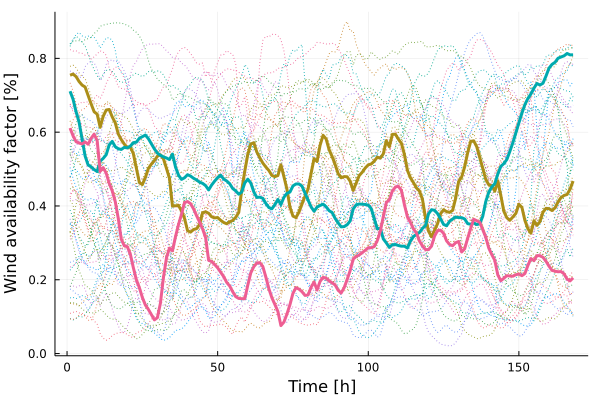

Values plotted in this chart, from the file beside it:
x1, x2, x3
0.7543, 0.7109, 0.6111
0.7574, 0.6891, 0.5899
0.7505, 0.6552, 0.5741
0.7371, 0.6271, 0.5703
0.7275, 0.5806, 0.5682
0.7223, 0.5352, 0.5734
0.6993, 0.511, 0.5672
0.6765, 0.5059, 0.5833
0.6552, 0.4986, 0.5948
0.6488, 0.4932, 0.5769
0.6131, 0.5215, 0.4938
0.6428, 0.5289, 0.504
0.66, 0.5389, 0.489
0.6615, 0.5655, 0.4611
0.6414, 0.575, 0.4408
0.6253, 0.5606, 0.412
0.5952, 0.5551, 0.3663
0.5799, 0.5531, 0.3099
0.5676, 0.5587, 0.2922
0.5586, 0.5573, 0.2896
0.5601, 0.5621, 0.2698
0.542, 0.5715, 0.233
0.5028, 0.5728, 0.2003
0.4636, 0.5834, 0.1788
0.4578, 0.5878, 0.152
0.4772, 0.5921, 0.1315
0.5016, 0.5823, 0.1196
0.5135, 0.5684, 0.1056
0.5228, 0.5545, 0.09133
0.535, 0.5431, 0.09734
0.5388, 0.5372, 0.1367
0.528, 0.533, 0.2063
0.502, 0.5301, 0.259
0.4751, 0.5258, 0.2859
0.3996, 0.5406, 0.2786
0.4004, 0.5058, 0.3165
0.4014, 0.4836, 0.3494
0.3864, 0.472, 0.3775
0.3661, 0.4764, 0.4092
0.3331, 0.4847, 0.412
0.3291, 0.4811, 0.4063
0.3362, 0.475, 0.392
0.3385, 0.4707, 0.3736
0.3496, 0.4643, 0.3564
0.3818, 0.4613, 0.3378
0.3842, 0.4551, 0.3142
0.3802, 0.4435, 0.2528
0.3708, 0.4567, 0.2496
0.3677, 0.4674, 0.2415
0.3687, 0.4768, 0.2322
0.3612, 0.4836, 0.2205
0.3552, 0.4729, 0.2085
0.3518, 0.4677, 0.1929
0.3572, 0.4603, 0.183
0.3607, 0.4472, 0.1675
0.3691, 0.4409, 0.1542
0.3824, 0.432, 0.1494
0.4428, 0.4378, 0.1488
0.494, 0.4625, 0.1487
0.5397, 0.4726, 0.1853
... 108 more rows
